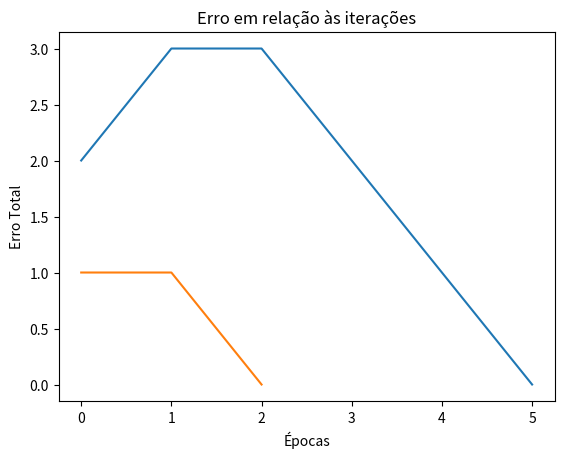

Write Python code to recreate this figure.
import numpy as np
import matplotlib.pyplot as plt

class Perceptron:
    def __init__(self, input_size, learning_rate=0.1, epochs=100, desired_error=0.01, max_iter=1000):
        self.weights = np.random.randn(input_size + 1) * 0.01  
        self.learning_rate = learning_rate
        self.epochs = epochs
        self.desired_error = desired_error
        self.max_iter = max_iter

    def activation_function(self, x):
        return np.where(x >= 0, 1, 0)

    def predict(self, X):
        X = np.insert(X, 0, -1, axis=1)
        weighted_sum = np.dot(X, self.weights)
        return self.activation_function(weighted_sum)

    def train(self, X, y):
        X = np.insert(X, 0, -1, axis=1)
        error_list = []
        for epoch in range(self.epochs):
            total_error = 0
            for i in range(X.shape[0]):
                y_pred = self.activation_function(np.dot(X[i], self.weights))
                error = y[i] - y_pred
                total_error += abs(error)
                self.weights += self.learning_rate * error * X[i]
                print(f"Pesos atualizados: {self.weights}")
            
            error_list.append(total_error)
            print(f"Epoch {epoch+1}/{self.epochs}, Erro Total: {total_error}")
            
            if total_error <= self.desired_error:
                print(f"Convergência atingida após {epoch+1} épocas.")
                break

            if epoch >= self.max_iter:
                print(f"Limite de iterações atingido: {self.max_iter}")
                break
        
        plt.plot(range(len(error_list)), error_list)
        plt.xlabel('Épocas')
        plt.ylabel('Erro Total')
        plt.title('Erro em relação às iterações')
        plt.show()

X_and = np.array([[0, 0], [0, 1], [1, 0], [1, 1]])
y_and = np.array([0, 0, 0, 1]) 

X_or = np.array([[0, 0], [0, 1], [1, 0], [1, 1]])
y_or = np.array([0, 1, 1, 1])  

learning_rate = 0.1  
desired_error = 0.01 
max_iter = 1000  

print("Treinando Perceptron para AND")
perceptron_and = Perceptron(input_size=2, learning_rate=learning_rate, desired_error=desired_error, max_iter=max_iter)
perceptron_and.train(X_and, y_and)

print("Testando Perceptron para AND")
for inputs in X_and:
    print(f"Entrada: {inputs}, Saída: {perceptron_and.predict([inputs])[0]}")

print("\nTreinando Perceptron para OR")
perceptron_or = Perceptron(input_size=2, learning_rate=learning_rate, desired_error=desired_error, max_iter=max_iter)
perceptron_or.train(X_or, y_or)

print("Testando Perceptron para OR")
for inputs in X_or:
    print(f"Entrada: {inputs}, Saída: {perceptron_or.predict([inputs])[0]}")
